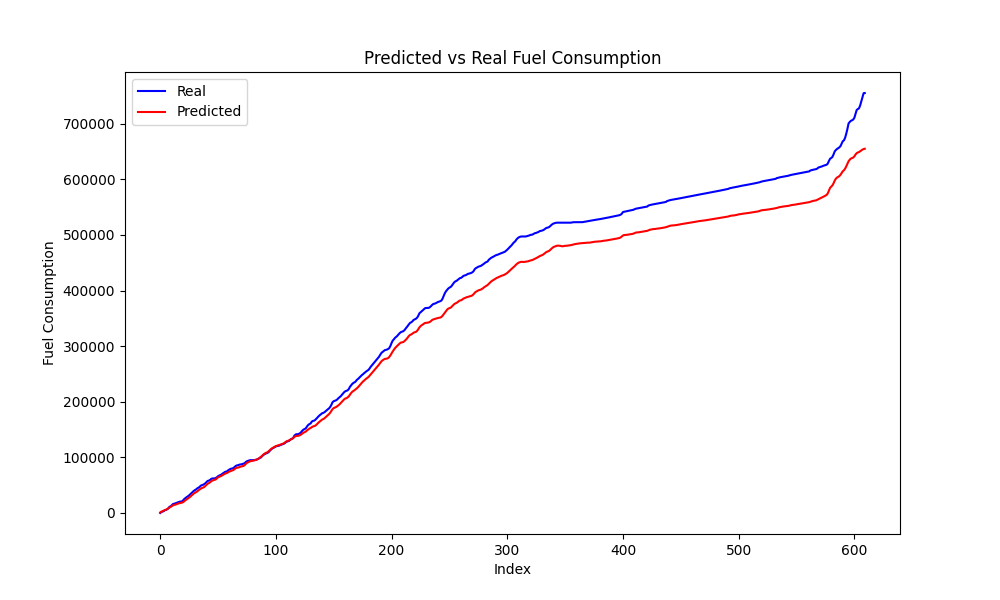

Data behind this chart, as committed beside it:
Speed, Actual, Predicted, Predicted_Diff, Actual_Diff
84, 1809, 2450, 1442, 1809
83, 2479, 3237, 787.2, 670.6
83, 3319, 4248, 1011, 839.6
83, 4869, 5262, 1014, 1550
82, 5644, 5927, 665.2, 774.8
82, 6633, 6986, 1059, 989.0
82, 8420, 8260, 1274, 1788
83, 11185, 9866, 1606, 2765
82, 12052, 10849, 983.1, 866.8
83, 13907, 12426, 1577, 1855
83, 16036, 13700, 1274, 2128
83, 16665, 14668, 967.6, 629.1
81, 17327, 14909, 240.8, 661.9
81, 18172, 15710, 801.1, 845
80, 18856, 16389, 679, 684.1
80, 19662, 17306, 917.3, 806.9
79, 20484, 17842, 536, 821.5
78, 20484, 18254, 412.1, 0.0
77, 21106, 18750, 495.8, 621.9
77, 23305, 19835, 1085, 2199
78, 25552, 21522, 1687, 2247
79, 27261, 23258, 1736, 1708
79, 28788, 24593, 1335, 1527
80, 30149, 26170, 1577, 1361
80, 31809, 27513, 1342, 1660
81, 33810, 29286, 1774, 2002
82, 35689, 31231, 1945, 1878
83, 37713, 33195, 1964, 2024
84, 39750, 35026, 1830, 2037
84, 41229, 36328, 1303, 1479
84, 42348, 37523, 1195, 1120
84, 44273, 38848, 1325, 1925
85, 45580, 40629, 1781, 1307
85, 46772, 42140, 1511, 1192
86, 49086, 43803, 1664, 2315
85, 50045, 44654, 850.7, 958.3
85, 50735, 45692, 1038, 690.3
84, 51941, 46636, 943.8, 1206
85, 53500, 48574, 1939, 1560
86, 55609, 50722, 2147, 2108
87, 57653, 52650, 1928, 2044
86, 58219, 53678, 1028, 565.8
86, 59325, 55043, 1365, 1106
87, 61161, 56921, 1878, 1836
87, 62089, 58290, 1370, 927.4
86, 62132, 58960, 669.9, 43.12
85, 62132, 59520, 560.2, 0.0
84, 62897, 60368, 847.2, 764.9
85, 64312, 62244, 1876, 1415
86, 66176, 64144, 1901, 1864
85, 67150, 65002, 857.9, 974.9
84, 67997, 65687, 685, 846.4
84, 69303, 66857, 1170, 1306
84, 71013, 68209, 1351, 1709
84, 72370, 69538, 1330, 1357
84, 73803, 70714, 1176, 1433
83, 74622, 71430, 716.1, 818.8
82, 75216, 72215, 784.6, 593.8
83, 77216, 73768, 1554, 2000
82, 78303, 74690, 921.5, 1086
... 542 more rows
